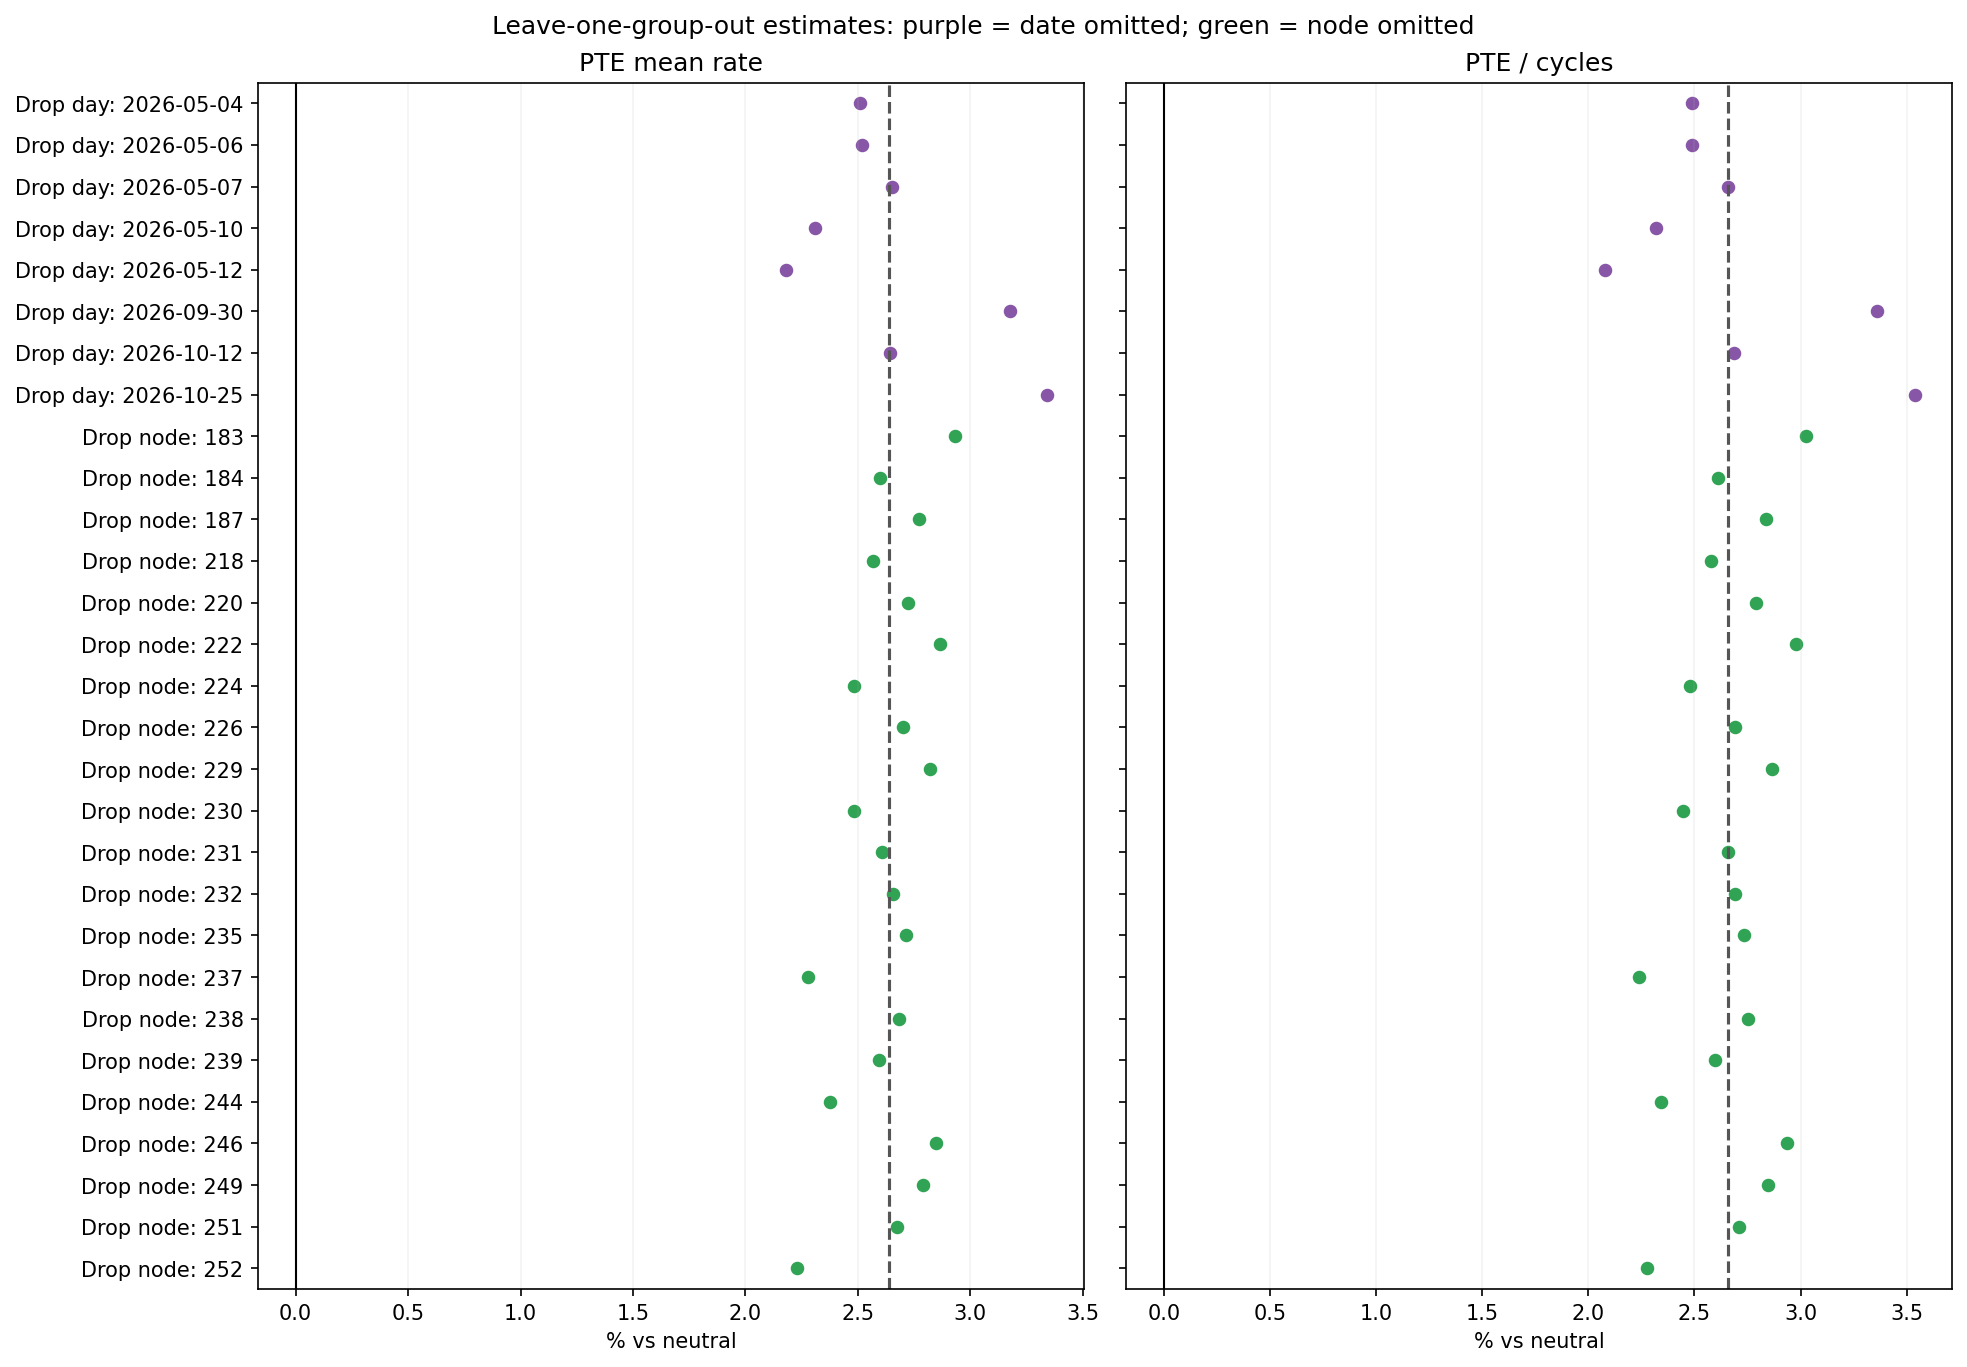

Source data for this figure (header and first rows):
feature, label, scale, unit, omitted_type, omitted, n_remaining, estimate, display_estimate, same_sign
core_power.throttle__mean_rate, PTE mean rate, log_ratio, % vs neutral, day, 2026-05-04, 25, 0.02477, 2.508, True
core_power.throttle__mean_rate, PTE mean rate, log_ratio, % vs neutral, day, 2026-05-06, 26, 0.02487, 2.518, True
core_power.throttle__mean_rate, PTE mean rate, log_ratio, % vs neutral, day, 2026-05-07, 26, 0.02618, 2.653, True
core_power.throttle__mean_rate, PTE mean rate, log_ratio, % vs neutral, day, 2026-05-10, 22, 0.02282, 2.308, True
core_power.throttle__mean_rate, PTE mean rate, log_ratio, % vs neutral, day, 2026-05-12, 24, 0.02155, 2.179, True
core_power.throttle__mean_rate, PTE mean rate, log_ratio, % vs neutral, day, 2026-09-30, 22, 0.03128, 3.177, True
core_power.throttle__mean_rate, PTE mean rate, log_ratio, % vs neutral, day, 2026-10-12, 22, 0.02608, 2.643, True
core_power.throttle__mean_rate, PTE mean rate, log_ratio, % vs neutral, day, 2026-10-25, 22, 0.03285, 3.34, True
core_power.throttle__mean_rate, PTE mean rate, log_ratio, % vs neutral, node, 183, 26, 0.0289, 2.932, True
core_power.throttle__mean_rate, PTE mean rate, log_ratio, % vs neutral, node, 184, 26, 0.02566, 2.599, True
core_power.throttle__mean_rate, PTE mean rate, log_ratio, % vs neutral, node, 187, 26, 0.02733, 2.771, True
core_power.throttle__mean_rate, PTE mean rate, log_ratio, % vs neutral, node, 218, 26, 0.02534, 2.566, True
core_power.throttle__mean_rate, PTE mean rate, log_ratio, % vs neutral, node, 220, 26, 0.02684, 2.721, True
core_power.throttle__mean_rate, PTE mean rate, log_ratio, % vs neutral, node, 222, 24, 0.02824, 2.865, True
core_power.throttle__mean_rate, PTE mean rate, log_ratio, % vs neutral, node, 224, 26, 0.02453, 2.484, True
core_power.throttle__mean_rate, PTE mean rate, log_ratio, % vs neutral, node, 226, 25, 0.02663, 2.698, True
core_power.throttle__mean_rate, PTE mean rate, log_ratio, % vs neutral, node, 229, 25, 0.02779, 2.818, True
core_power.throttle__mean_rate, PTE mean rate, log_ratio, % vs neutral, node, 230, 25, 0.02452, 2.483, True
core_power.throttle__mean_rate, PTE mean rate, log_ratio, % vs neutral, node, 231, 25, 0.02575, 2.608, True
core_power.throttle__mean_rate, PTE mean rate, log_ratio, % vs neutral, node, 232, 26, 0.0262, 2.655, True
core_power.throttle__mean_rate, PTE mean rate, log_ratio, % vs neutral, node, 235, 26, 0.02679, 2.715, True
core_power.throttle__mean_rate, PTE mean rate, log_ratio, % vs neutral, node, 237, 26, 0.02252, 2.278, True
core_power.throttle__mean_rate, PTE mean rate, log_ratio, % vs neutral, node, 238, 26, 0.02647, 2.682, True
core_power.throttle__mean_rate, PTE mean rate, log_ratio, % vs neutral, node, 239, 26, 0.0256, 2.593, True
core_power.throttle__mean_rate, PTE mean rate, log_ratio, % vs neutral, node, 244, 26, 0.02348, 2.376, True
core_power.throttle__mean_rate, PTE mean rate, log_ratio, % vs neutral, node, 246, 26, 0.02805, 2.845, True
core_power.throttle__mean_rate, PTE mean rate, log_ratio, % vs neutral, node, 249, 26, 0.0275, 2.788, True
core_power.throttle__mean_rate, PTE mean rate, log_ratio, % vs neutral, node, 251, 26, 0.02637, 2.672, True
core_power.throttle__mean_rate, PTE mean rate, log_ratio, % vs neutral, node, 252, 26, 0.02206, 2.231, True
core_power.throttle__per_cycle, PTE / cycles, log_ratio, % vs neutral, day, 2026-05-04, 25, 0.02456, 2.486, True
core_power.throttle__per_cycle, PTE / cycles, log_ratio, % vs neutral, day, 2026-05-06, 26, 0.02459, 2.489, True
core_power.throttle__per_cycle, PTE / cycles, log_ratio, % vs neutral, day, 2026-05-07, 26, 0.02623, 2.657, True
core_power.throttle__per_cycle, PTE / cycles, log_ratio, % vs neutral, day, 2026-05-10, 22, 0.02292, 2.319, True
core_power.throttle__per_cycle, PTE / cycles, log_ratio, % vs neutral, day, 2026-05-12, 24, 0.02057, 2.078, True
core_power.throttle__per_cycle, PTE / cycles, log_ratio, % vs neutral, day, 2026-09-30, 22, 0.03307, 3.362, True
core_power.throttle__per_cycle, PTE / cycles, log_ratio, % vs neutral, day, 2026-10-12, 22, 0.0265, 2.685, True
core_power.throttle__per_cycle, PTE / cycles, log_ratio, % vs neutral, day, 2026-10-25, 22, 0.03478, 3.539, True
core_power.throttle__per_cycle, PTE / cycles, log_ratio, % vs neutral, node, 183, 26, 0.02979, 3.024, True
core_power.throttle__per_cycle, PTE / cycles, log_ratio, % vs neutral, node, 184, 26, 0.02578, 2.612, True
core_power.throttle__per_cycle, PTE / cycles, log_ratio, % vs neutral, node, 187, 26, 0.02795, 2.835, True
core_power.throttle__per_cycle, PTE / cycles, log_ratio, % vs neutral, node, 218, 26, 0.02547, 2.58, True
core_power.throttle__per_cycle, PTE / cycles, log_ratio, % vs neutral, node, 220, 26, 0.02749, 2.788, True
core_power.throttle__per_cycle, PTE / cycles, log_ratio, % vs neutral, node, 222, 24, 0.02936, 2.979, True
core_power.throttle__per_cycle, PTE / cycles, log_ratio, % vs neutral, node, 224, 26, 0.02449, 2.479, True
core_power.throttle__per_cycle, PTE / cycles, log_ratio, % vs neutral, node, 226, 25, 0.02655, 2.69, True
core_power.throttle__per_cycle, PTE / cycles, log_ratio, % vs neutral, node, 229, 25, 0.02823, 2.863, True
core_power.throttle__per_cycle, PTE / cycles, log_ratio, % vs neutral, node, 230, 25, 0.02417, 2.446, True
core_power.throttle__per_cycle, PTE / cycles, log_ratio, % vs neutral, node, 231, 25, 0.02624, 2.659, True
core_power.throttle__per_cycle, PTE / cycles, log_ratio, % vs neutral, node, 232, 26, 0.02656, 2.692, True
core_power.throttle__per_cycle, PTE / cycles, log_ratio, % vs neutral, node, 235, 26, 0.02698, 2.735, True
core_power.throttle__per_cycle, PTE / cycles, log_ratio, % vs neutral, node, 237, 26, 0.02212, 2.237, True
core_power.throttle__per_cycle, PTE / cycles, log_ratio, % vs neutral, node, 238, 26, 0.02717, 2.754, True
core_power.throttle__per_cycle, PTE / cycles, log_ratio, % vs neutral, node, 239, 26, 0.02565, 2.598, True
core_power.throttle__per_cycle, PTE / cycles, log_ratio, % vs neutral, node, 244, 26, 0.02314, 2.341, True
core_power.throttle__per_cycle, PTE / cycles, log_ratio, % vs neutral, node, 246, 26, 0.02895, 2.937, True
core_power.throttle__per_cycle, PTE / cycles, log_ratio, % vs neutral, node, 249, 26, 0.02805, 2.844, True
core_power.throttle__per_cycle, PTE / cycles, log_ratio, % vs neutral, node, 251, 26, 0.02672, 2.708, True
core_power.throttle__per_cycle, PTE / cycles, log_ratio, % vs neutral, node, 252, 26, 0.02251, 2.276, True
